Run: headless pygame with SDL's dummy video driver; simulated clock (each Clock.tick advances the game by its frame time, no real sleeping); random seed 0; keys injected as events and as key.get_pressed() state; no mouse input.
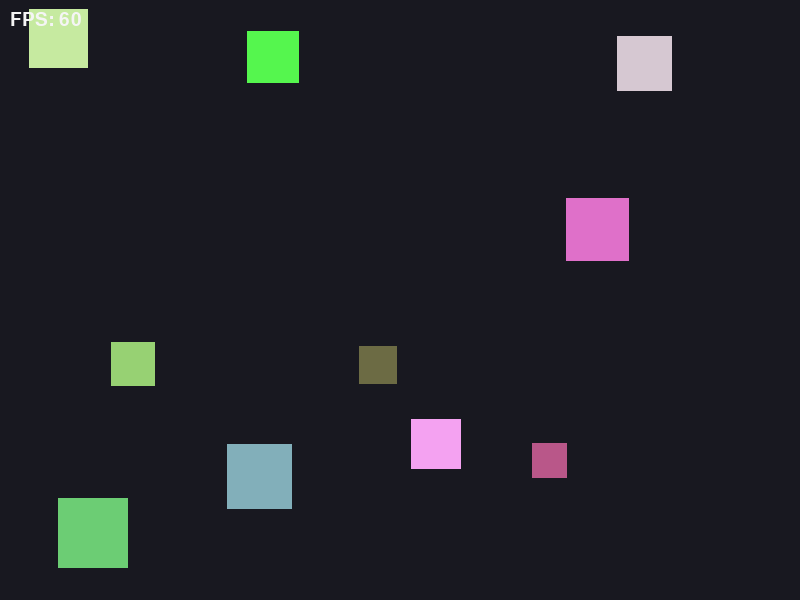
Frame 1 of 4 · flips 1–60 · no input
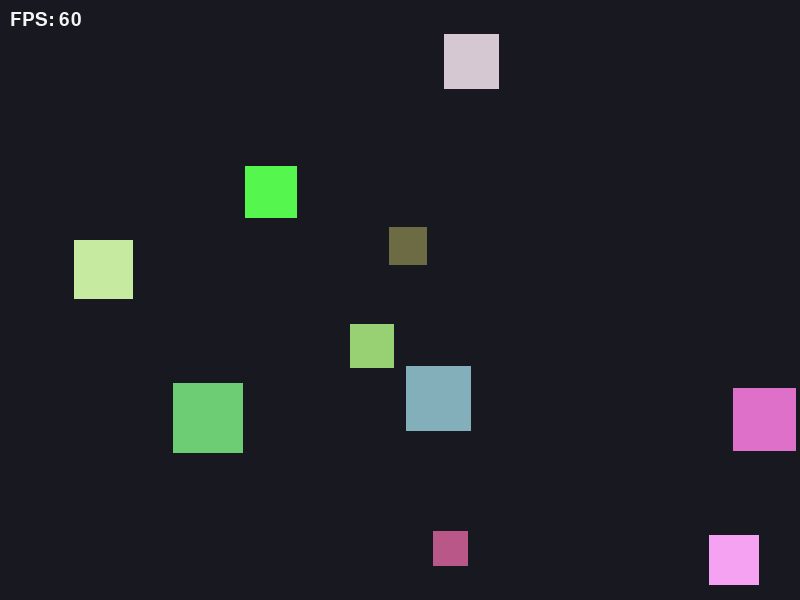
Frame 2 of 4 · flips 61–180 · tapped SPACE, RETURN · held RIGHT (→), D
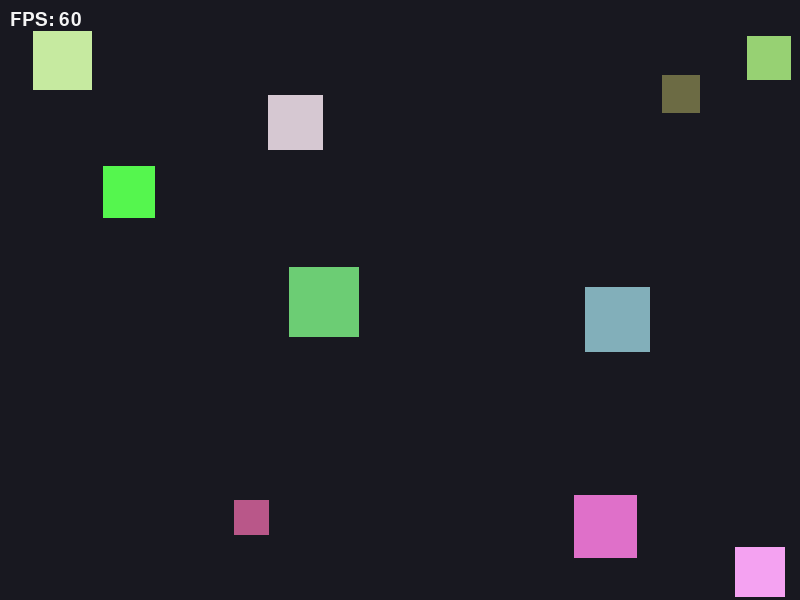
Frame 3 of 4 · flips 181–300 · held DOWN (↓), S
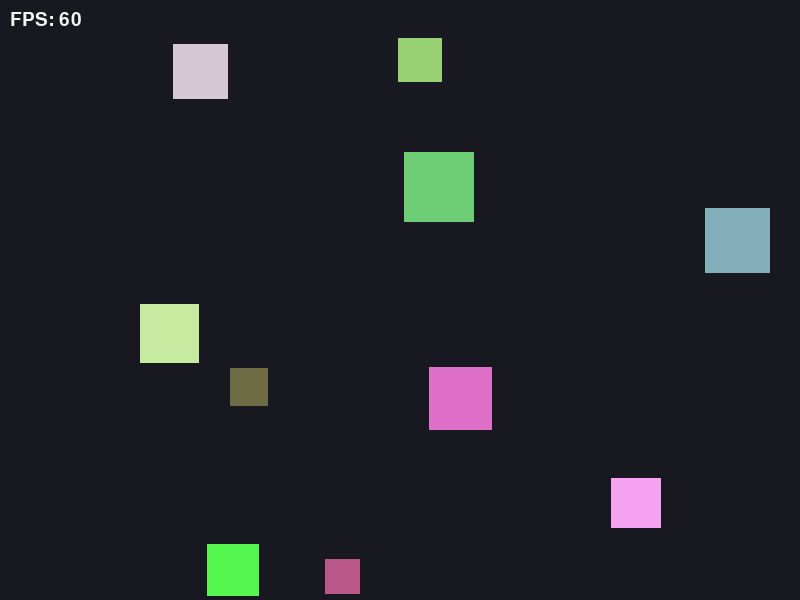
Frame 4 of 4 · flips 301–420 · held LEFT (←), A, UP (↑), W

The pygame program that drew these frames:

import random
from dataclasses import dataclass
import pygame
import math

WINDOW_WIDTH = 800
WINDOW_HEIGHT = 600
FPS = 0
NUM_SQUARES = 10
SIZE_MIN = 20
SIZE_MAX = 70
SPEED_MIN = 60
GLOBAL_MAX_SPEED = 480 
COLOR_BG = (24, 24, 32)
COLOR_FPS = (245, 245, 245)
FPS_TEXT_POS = (10, 10)

@dataclass
class Square:
    rect: pygame.Rect
    vx: float
    vy: float
    px: float 
    py: float
    size: int
    color: tuple[int, int, int]
    death_time: int

    def update(self, width: int, height: int, dt: float) -> bool:
        self.px += self.vx * dt
        self.py += self.vy * dt
        
        self.rect.x = int(self.px)
        self.rect.y = int(self.py)

        if self.rect.left <= 0 or self.rect.right >= width:
            self.vx *= -1
            self.px = max(0, min(self.px, width - self.size))
            self.rect.x = int(self.px)

        if self.rect.top <= 0 or self.rect.bottom >= height:
            self.vy *= -1
            self.py = max(0, min(self.py, height - self.size))
            self.rect.y = int(self.py)
            
        return pygame.time.get_ticks() < self.death_time

    def draw(self, surface: pygame.Surface) -> None:
        pygame.draw.rect(surface, self.color, self.rect)

def random_square(existing: list[Square]) -> Square:
    size = random.randint(SIZE_MIN, SIZE_MAX)
    
    size_factor = (size - SIZE_MIN) / (SIZE_MAX - SIZE_MIN)
    local_max = int(GLOBAL_MAX_SPEED - (size_factor * (GLOBAL_MAX_SPEED - SPEED_MIN)))
    local_max = max(SPEED_MIN, local_max)   

    death_time = pygame.time.get_ticks() + (random.randint(10, 30) * 1000)

    for _ in range(300):
        x = random.randint(0, WINDOW_WIDTH - size)
        y = random.randint(0, WINDOW_HEIGHT - size)
        rect = pygame.Rect(x, y, size, size)
        
        if not any(rect.colliderect(s.rect) for s in existing):
            return Square(
                rect=rect,
                vx=random.choice([-1, 1]) * random.randint(SPEED_MIN, local_max),
                vy=random.choice([-1, 1]) * random.randint(SPEED_MIN, local_max),
                px=float(x),
                py=float(y),
                size=size,
                color=(random.randint(60, 255), random.randint(60, 255), random.randint(60, 255)),
                death_time=death_time
            )

    return Square(
        rect=pygame.Rect(0, 0, SIZE_MIN, SIZE_MIN),
        vx=SPEED_MIN, vy=SPEED_MIN, px=0.0, py=0.0,
        size=SIZE_MIN, color=(200, 200, 200),
        death_time=pygame.time.get_ticks() + 5000
    )

def resolve_square_collisions(squares: list[Square]) -> None:
    pass

def apply_flee_behavior(
    squares: list[Square], dt: float, danger_radius: int = 180):
    FLEE_FORCE = 1000.0 

    for current in squares:
        dx_total, dy_total = 0, 0
        has_threat = False

        for other in squares:
            if other is current or other.size <= current.size:
                continue

            dx = current.rect.centerx - other.rect.centerx
            dy = current.rect.centery - other.rect.centery
            dist = math.hypot(dx, dy)

            if 0 < dist < danger_radius:
                dx_total += (dx / dist)
                dy_total += (dy / dist)
                has_threat = True

        if has_threat:
            current.vx += (dx_total + random.uniform(-1, 1)) * FLEE_FORCE * dt
            current.vy += (dy_total + random.uniform(-1, 1)) * FLEE_FORCE * dt

            size_factor = (current.size - SIZE_MIN) / (SIZE_MAX - SIZE_MIN)
            local_max = GLOBAL_MAX_SPEED - (size_factor * (GLOBAL_MAX_SPEED - SPEED_MIN))
            local_max = max(SPEED_MIN, local_max)

            # Clamp velocities
            mag = math.hypot(current.vx, current.vy)
            if mag > local_max:
                current.vx = (current.vx / mag) * local_max
                current.vy = (current.vy / mag) * local_max

def create_squares() -> list[Square]:
    squares: list[Square] = []
    for _ in range(NUM_SQUARES):
        squares.append(random_square(squares))
    return squares

def draw_fps(surface: pygame.Surface, font: pygame.font.Font, clock: pygame.time.Clock) -> None:
    fps_value = int(clock.get_fps())
    fps_surface = font.render(f"FPS: {fps_value}", True, COLOR_FPS)
    surface.blit(fps_surface, FPS_TEXT_POS)

def main() -> None:
    pygame.init()
    screen = pygame.display.set_mode((WINDOW_WIDTH, WINDOW_HEIGHT))
    pygame.display.set_caption("Bouncing Squares")
    clock = pygame.time.Clock()
    font = pygame.font.Font(None, 28)
    squares = create_squares()
    running = True

    while running:
        dt = clock.tick(FPS) / 1000.0

        for event in pygame.event.get():
            if event.type == pygame.QUIT:
                running = False

        alive_squares = []
        for square in squares:
            if square.update(WINDOW_WIDTH, WINDOW_HEIGHT, dt):
                alive_squares.append(square)
            else:
                alive_squares.append(random_square(alive_squares))
        
        squares = alive_squares

        resolve_square_collisions(squares)
        apply_flee_behavior(squares, dt)
        
        screen.fill(COLOR_BG)
        for square in squares:
            square.draw(screen)
        draw_fps(screen, font, clock)
        pygame.display.flip()

    pygame.quit()

if __name__ == "__main__":
    main()
